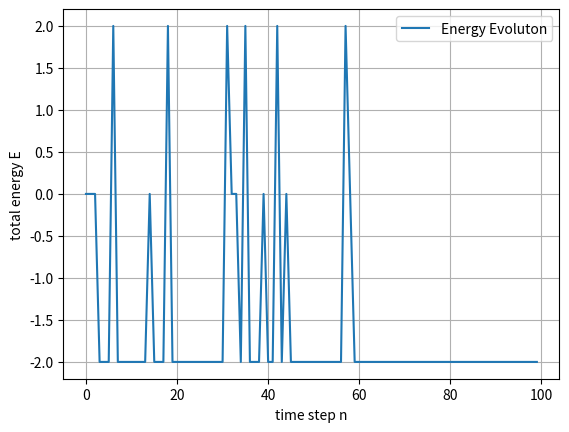
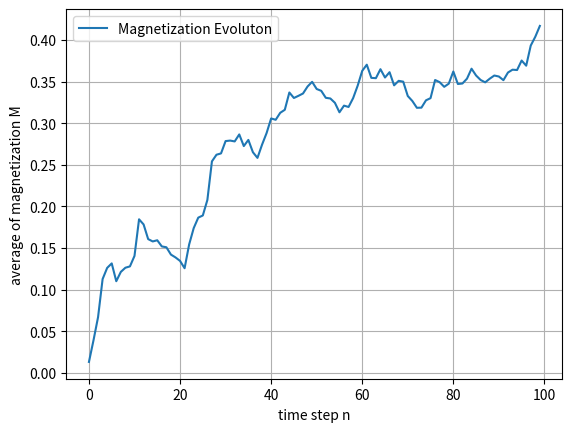
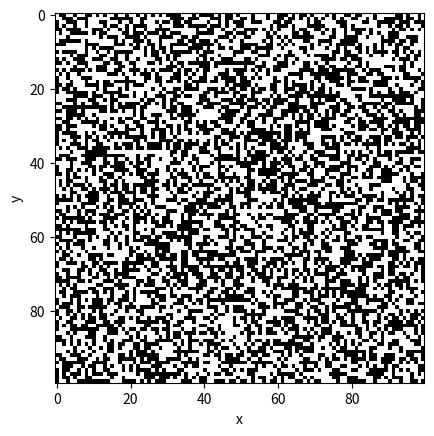

The matplotlib source for these figures, in order:
import numpy as np
import matplotlib.pyplot as plt
#from scipy.constants import Boltzmann
from matplotlib.animation import FuncAnimation
from time import time

#plt.rc('text', usetex=True)
#plt.rc('font', family='serif')

class IsingModelsType:

    def __init__(self, _size, _steps, _temperature, _H, _J):
        self.data_ = np.empty([_steps, _size, _size])
        self.data_[0,:,:] = np.random.uniform(0.0, 1.0, (_size, _size))
        for i in range(_size):
            for j in range(_size):
                if self.data_[0,i,j] < 0.5:
                    self.data_[0,i,j] = -1
                else:
                    self.data_[0,i,j] = 1
        self.size_ = _size
        self.steps_ = _steps
        self.temperature_ = _temperature
        self.H_ = _H
        self.J_ = _J
        self.energys_ = np.empty(_steps)
        self.magnetizations_ = np.empty(_steps)
        self.delta_E_ = 0.0
        del i
        del j

    def scanEnergys_(self):
        for k in range(self.steps_):
            for i in range(self.size_):
                for j in range(self.size_):
                    self.energys_[k] = self.H_*self.data_[k,i,j]
                    self.energys_[k] -= self.J_*self.data_[k,i,j]*self.data_[k,(i+1)%self.size_,j]
                    self.energys_[k] -= self.J_*self.data_[k,i,j]*self.data_[k,i,(j+1)%self.size_]
        del k
        del i
        del j
    
    def scanMagnetizations_(self):
        self.magnetizations_ = np.average(self.data_, axis=(1, 2))

    def do_step_(self, _k):
        self.data_[_k,:,:] = self.data_[_k-1,:,:]
        for i in range(self.size_):
            for j in range(self.size_):
                self.delta_E_ = -2.0*self.H_*self.data_[_k,i,j]
                self.delta_E_ += 2.0*self.J_*self.data_[_k,i,j]*self.data_[_k,(i-1)%self.size_,j]
                self.delta_E_ += 2.0*self.J_*self.data_[_k,i,j]*self.data_[_k,i,(j-1)%self.size_]
                self.delta_E_ += 2.0*self.J_*self.data_[_k,i,j]*self.data_[_k,i,(j+1)%self.size_]
                self.delta_E_ += 2.0*self.J_*self.data_[_k,i,j]*self.data_[_k,(i+1)%self.size_,j]
                if (self.delta_E_ <= 0.0) or (np.random.uniform(0, 1) < np.exp(-self.delta_E_/(self.temperature_))):
                    self.data_[_k,i,j] *= -1
        del i
        del j

    def evaluate(self):
        for k in range(1, self.steps_):
            self.do_step_(k)
        self.scanEnergys_()
        self.scanMagnetizations_()
        del k

    def plotEnergyEvolution(self, _file_name):
        plt.figure()
        plt.plot(np.arange(self.steps_), self.energys_, label="Energy Evoluton")
        plt.grid()
        plt.legend()
        #plt.xlabel(r"time step \(n\)")
        plt.xlabel("time step n")
        #plt.ylabel(r"total energy \(E\)")
        plt.ylabel("total energy E")
        plt.savefig(_file_name)
        plt.close()

    def plotMagnetizationEvolution(self, _file_name):
        plt.figure()
        plt.plot(np.arange(self.steps_), self.magnetizations_, label="Magnetization Evoluton")
        plt.grid()
        plt.legend()
        #plt.xlabel(r"time step \(n\)")
        plt.xlabel("time step n")
        #plt.ylabel(r"average of magnetization \(M\)")
        plt.ylabel("average of magnetization M")
        plt.savefig(_file_name)
        plt.close()

    def plotLatticeEvolution(self):
        latticeFig_, latticeAx_ = plt.subplots()
        latticePlot_ = plt.imshow(self.data_[0,:,:], cmap=plt.cm.gist_gray, animated=True)
        def initLattice_():
            #latticeAx_.set_xlabel(r"\(x\)")
            latticeAx_.set_xlabel("x")
            #latticeAx_.set_ylabel(r"\(y\)")
            latticeAx_.set_ylabel("y")
            return latticePlot_,
        def updateLattice_(_frame):
            latticePlot_.set_array(self.data_[_frame,:,:])
            return latticePlot_,
        ani = FuncAnimation(latticeFig_, updateLattice_, frames=range(1, self.steps_), init_func=initLattice_, blit=True)
        plt.show()

def main():
    size = 100
    steps = 100
    temperature = 1.8
    H = 0.0
    J = 1.0
    np.random.seed(int(time()))
    s = IsingModelsType(size, steps, temperature, H, J)
    s.evaluate()
    s.plotEnergyEvolution("energy.pdf")
    s.plotMagnetizationEvolution("magnetization.pdf")
    s.plotLatticeEvolution()
    return 0

if __name__ == "__main__":
    main()
